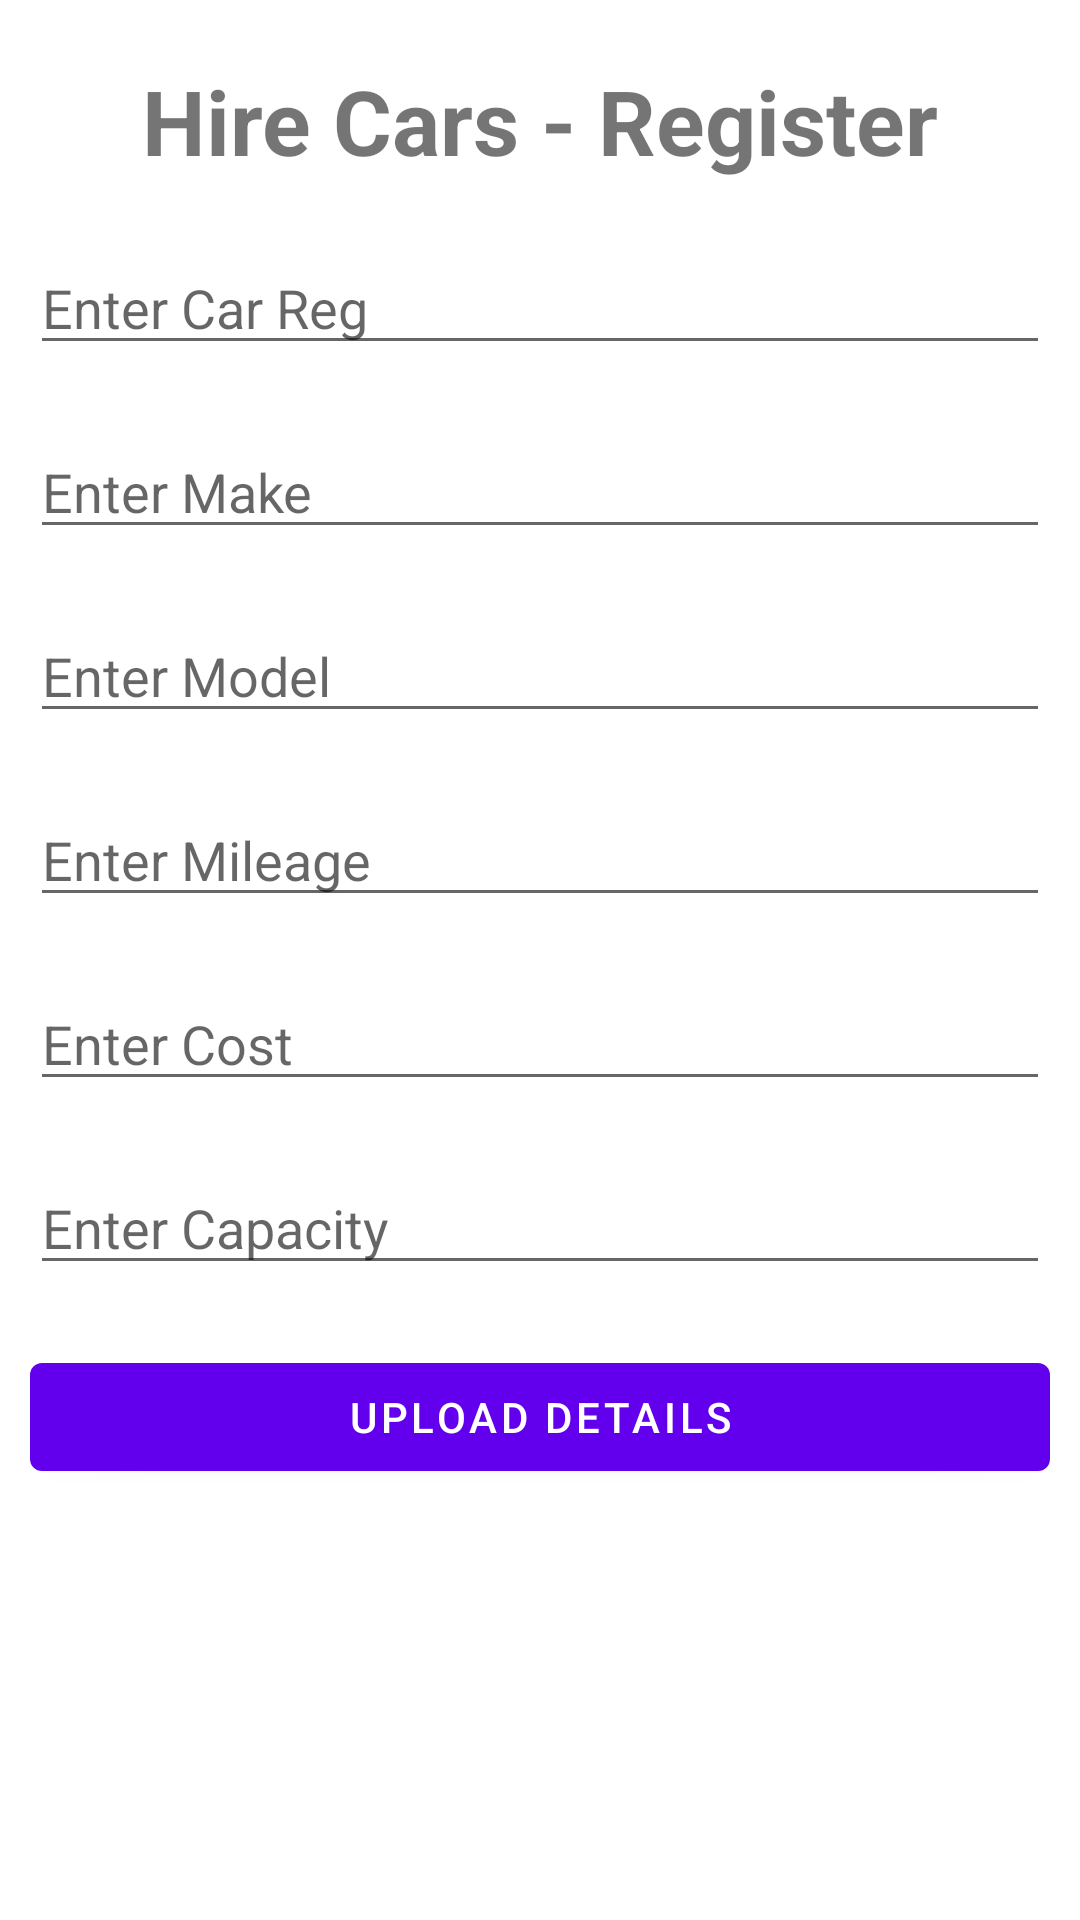

Android layout source for this screen:
<!-- AndroidManifest.xml: application theme Theme.Tabbed_App_Dbase -->
<!-- res/layout/fragment_add.xml -->
<?xml version="1.0" encoding="utf-8"?>
<ScrollView
    xmlns:android="http://schemas.android.com/apk/res/android"
    xmlns:tools="http://schemas.android.com/tools"
    android:layout_width="match_parent"
    android:layout_height="match_parent">

<LinearLayout
    android:layout_width="match_parent"
    android:orientation="vertical"
    android:layout_height="wrap_content"
    tools:context=".ui.main.AddFragment">


    <TextView
        android:layout_width="match_parent"
        android:layout_height="wrap_content"
        android:text="Hire Cars - Register"
        android:layout_marginTop="20dp"
        android:layout_marginLeft="10dp"
        android:textSize="30dp"
        android:textStyle="bold"
        android:gravity="center"
        android:layout_marginRight="10dp"/>

    
    <EditText
        android:id="@+id/edit_car_reg"
        android:layout_width="match_parent"
        android:layout_height="wrap_content"
        android:hint="Enter Car Reg"
        android:layout_marginTop="20dp"
        android:layout_marginLeft="10dp"
        android:layout_marginRight="10dp"/>

    <EditText
        android:id="@+id/edit_make"
        android:layout_width="match_parent"
        android:layout_height="wrap_content"
        android:hint="Enter Make"
        android:layout_marginTop="20dp"
        android:layout_marginLeft="10dp"
        android:layout_marginRight="10dp"/>

    <EditText
        android:id="@+id/edit_model"
        android:layout_width="match_parent"
        android:layout_height="wrap_content"
        android:hint="Enter Model"
        android:layout_marginTop="20dp"
        android:layout_marginLeft="10dp"
        android:layout_marginRight="10dp"/>

    <EditText
        android:id="@+id/edit_mileage"
        android:layout_width="match_parent"
        android:layout_height="wrap_content"
        android:hint="Enter Mileage"
        android:layout_marginTop="20dp"
        android:layout_marginLeft="10dp"
        android:layout_marginRight="10dp"/>

    <EditText
        android:id="@+id/edit_cost"
        android:layout_width="match_parent"
        android:layout_height="wrap_content"
        android:hint="Enter Cost"
        android:layout_marginTop="20dp"
        android:layout_marginLeft="10dp"
        android:layout_marginRight="10dp"/>

    <EditText
        android:id="@+id/edit_capacity"
        android:layout_width="match_parent"
        android:layout_height="wrap_content"
        android:hint="Enter Capacity"
        android:layout_marginTop="20dp"
        android:layout_marginLeft="10dp"
        android:layout_marginRight="10dp"/>


    <Button
        android:id="@+id/btn_upload"
        android:layout_width="match_parent"
        android:layout_height="wrap_content"
        android:text="Upload Details"
        android:layout_marginTop="20dp"
        android:layout_marginLeft="10dp"
        android:layout_marginRight="10dp"/>

</LinearLayout>
</ScrollView>
<!-- resources referenced by this layout -->
<resources>
  <style name="Theme.Tabbed_App_Dbase" parent="Theme.MaterialComponents.DayNight.DarkActionBar">
          
          <item name="colorPrimary">@color/purple_500</item>
          <item name="colorPrimaryVariant">@color/purple_700</item>
          <item name="colorOnPrimary">@color/white</item>
          
          <item name="colorSecondary">@color/teal_200</item>
          <item name="colorSecondaryVariant">@color/teal_700</item>
          <item name="colorOnSecondary">@color/black</item>
          
          <item name="android:statusBarColor" tools:targetApi="l">?attr/colorPrimaryVariant</item>
          
      </style>
  <!-- not gathered from this repository: default colours our renderer supplied (Android Studio template values) -->
  <color name="purple_500">#FF6200EE</color>
  <color name="purple_700">#FF3700B3</color>
  <color name="teal_200">#FF03DAC5</color>
  <color name="teal_700">#FF018786</color>
  <color name="black">#FF000000</color>
  <color name="white">#FFFFFFFF</color>
</resources>
